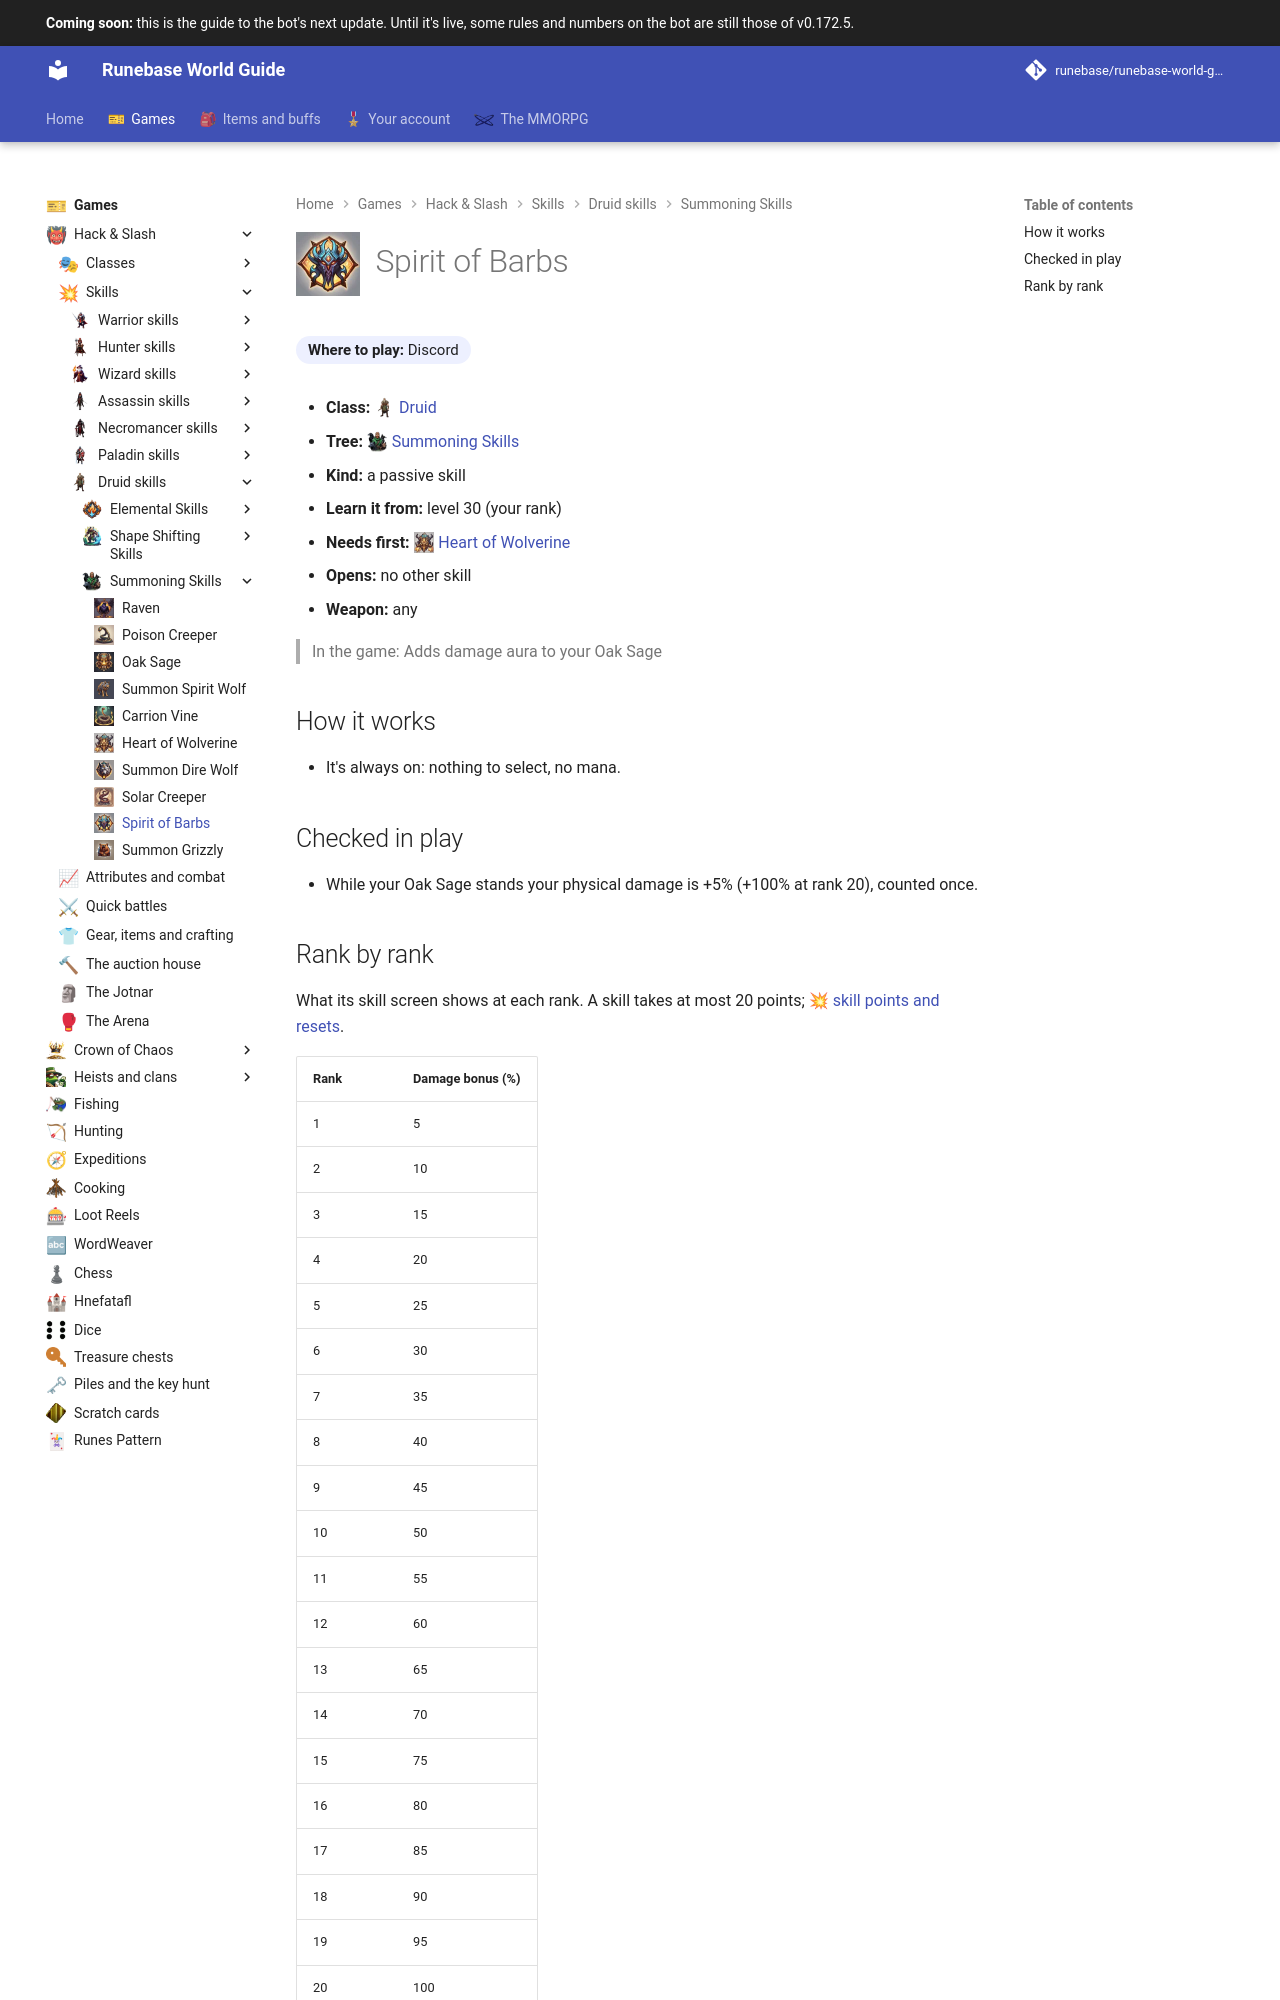

repository: Runebase/runebase-world-guide · page: next/games/hack-and-slash/skills/druid/summoning-skills/spirit-of-barbs/index.html · generator: mkdocs

---
title: "Spirit of Barbs"
icon: guide/nav
nav_icon: "assets/icons/skill/druid/spirit-of-barbs.webp"
---

# ![Spirit of Barbs](../../../../../assets/icons/skill/druid/spirit-of-barbs.webp){ .gi .gi-title width="64" height="64" loading="lazy" } Spirit of Barbs

**Where to play:** Discord
{ .where-to-play }

- **Class:** <span class="gi-m">![](../../../../../assets/icons/class/druid.webp){ .gi .gi-mention width="20" height="20" loading="lazy" }&nbsp;[Druid](../../../classes/druid.md)</span>
- **Tree:** <span class="gi-m">![](../../../../../assets/icons/skill-tree/summoning-skills.webp){ .gi .gi-mention width="20" height="20" loading="lazy" }&nbsp;[Summoning Skills](index.md)</span>
- **Kind:** a passive skill
- **Learn it from:** level 30 (your rank)
- **Needs first:** <span class="gi-m">![](../../../../../assets/icons/skill/druid/heart-of-wolverine.webp){ .gi .gi-mention width="20" height="20" loading="lazy" }&nbsp;[Heart of Wolverine](heart-of-wolverine.md)</span>
- **Opens:** no other skill
- **Weapon:** any

> In the game: Adds damage aura to your Oak Sage

## How it works

- It's always on: nothing to select, no mana.

## Checked in play

- While your Oak Sage stands your physical damage is +5% (+100% at rank 20), counted once.
